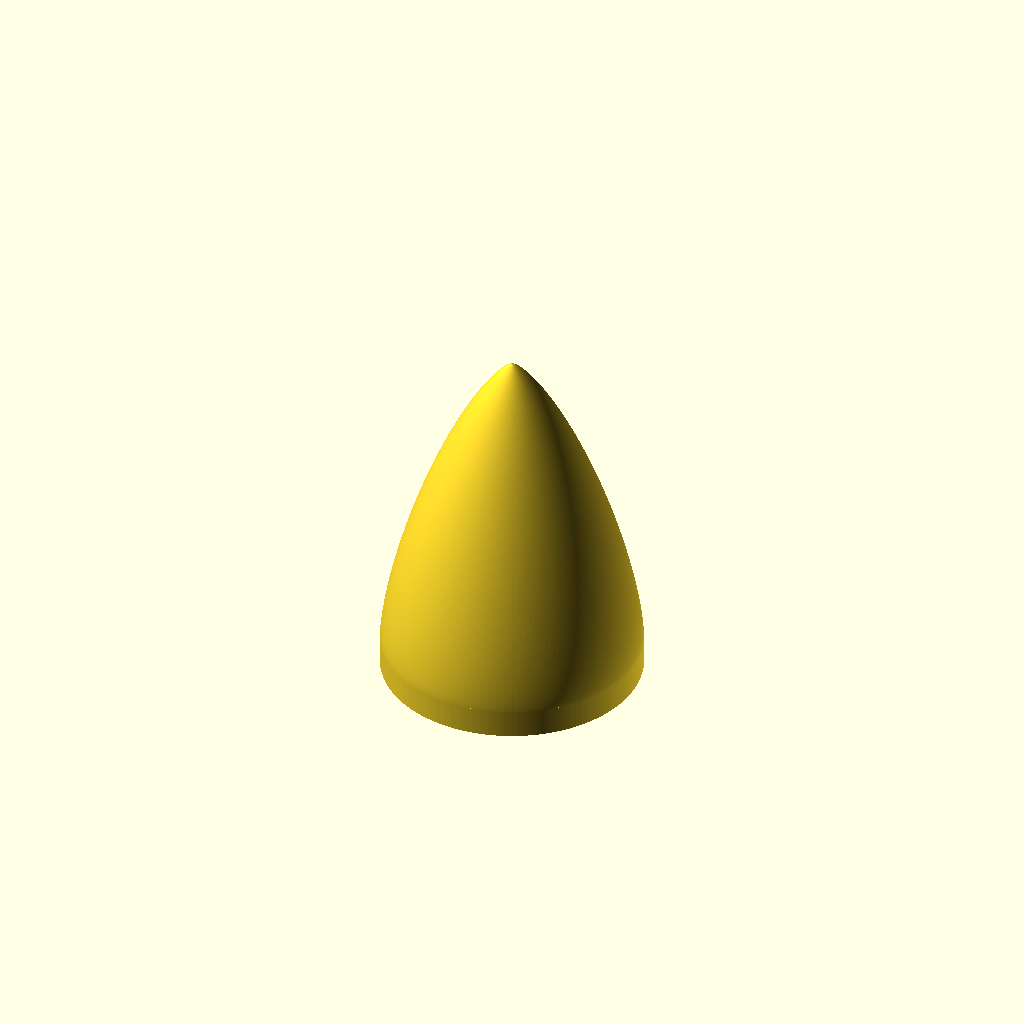
Cell 1 — every parameter at its default value.
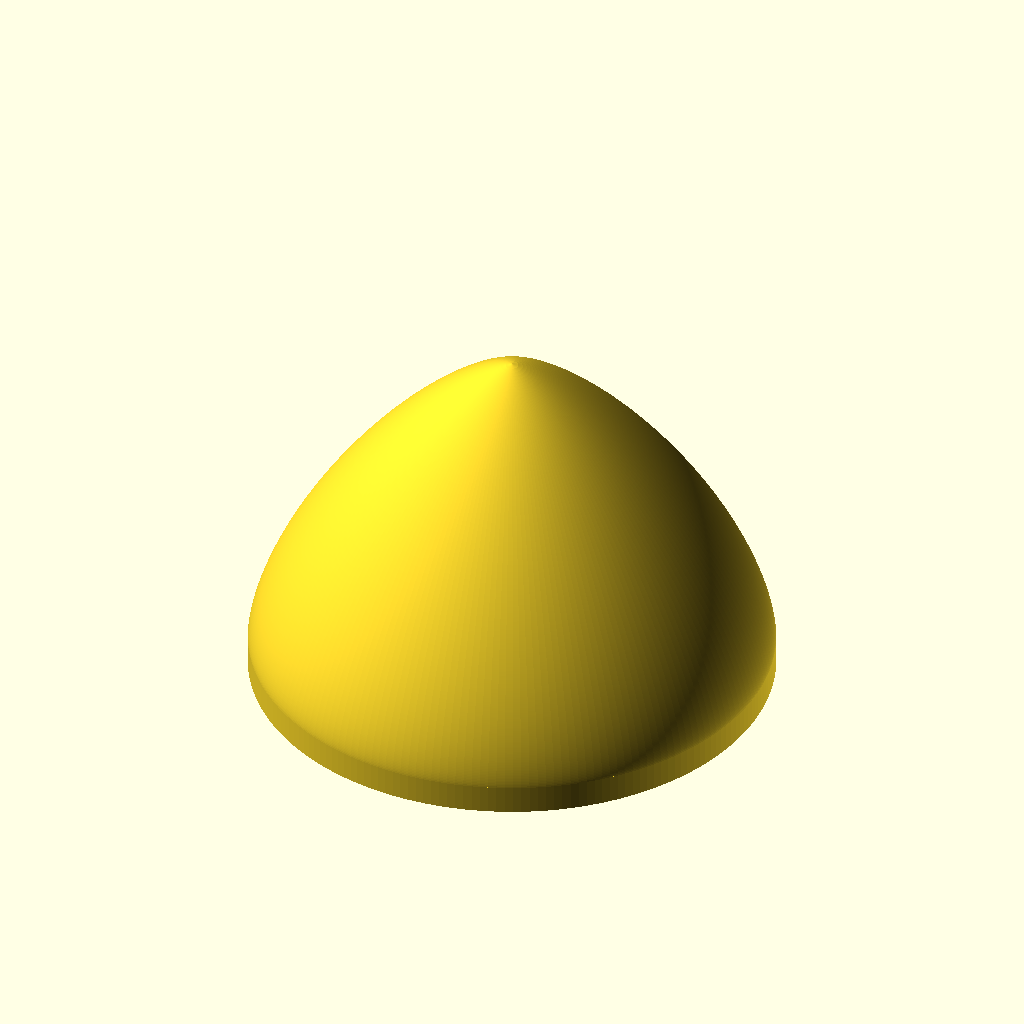
Cell 2: cone_diameter = 146 (everything else at default).
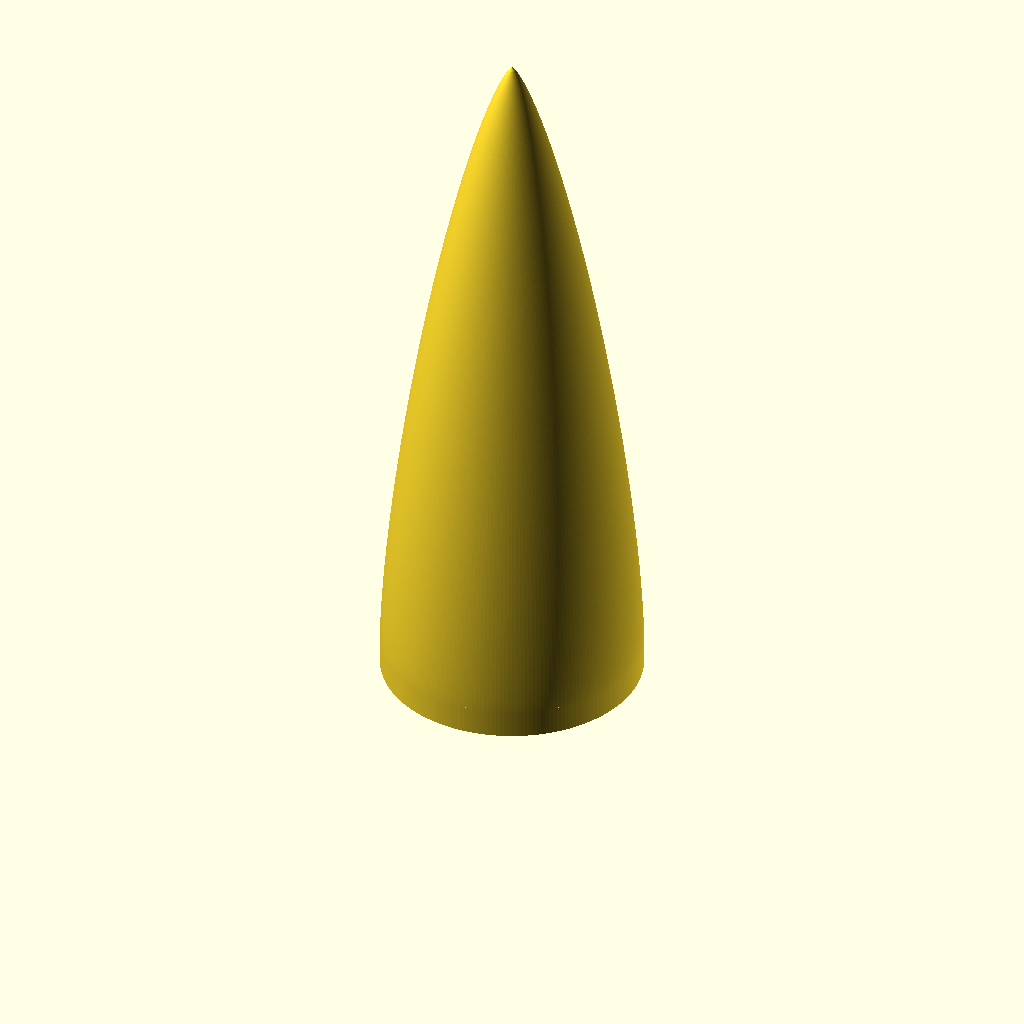
Cell 3: the same model with cone_length = 200.
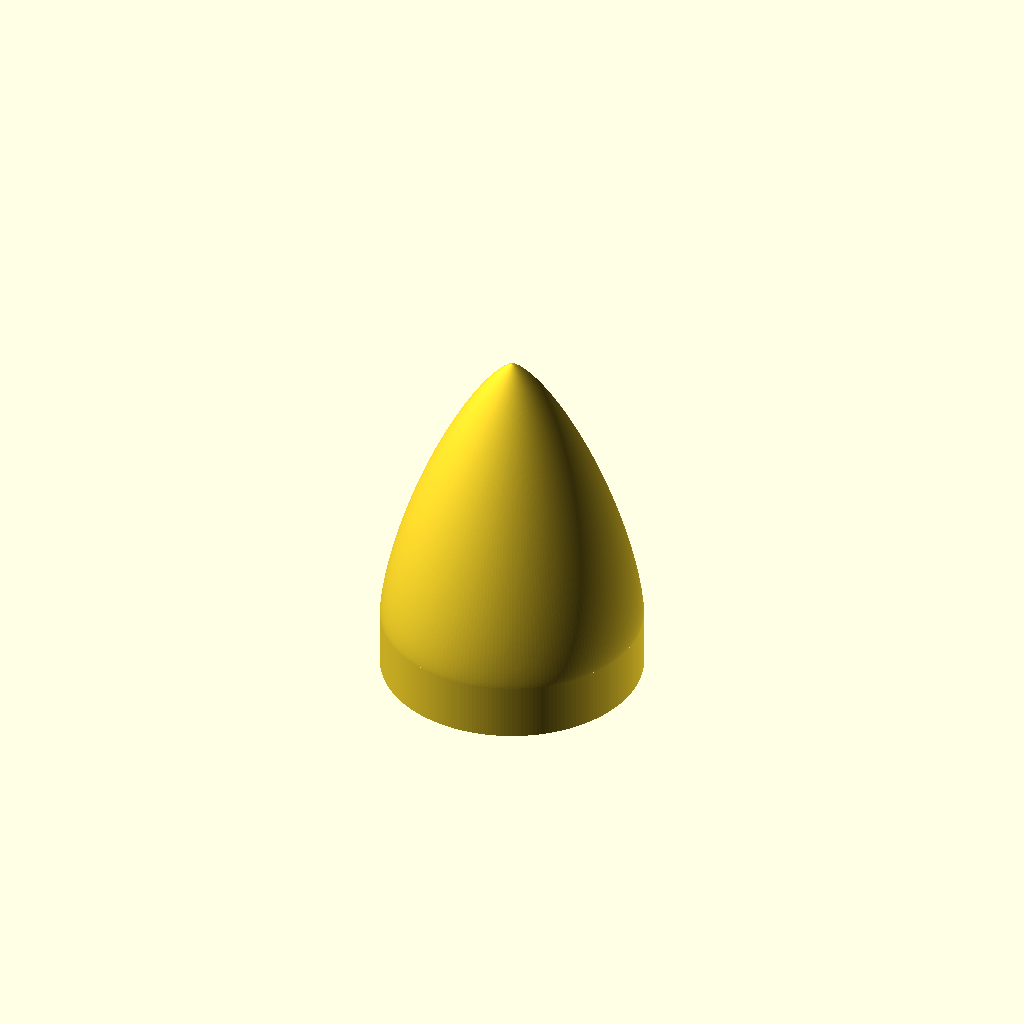
Cell 4: the same model with base_length = 16.
All cells are drawn from one camera (rotation 55°, 0°, 25°, orthographic, colour scheme Cornfield), so only the parameter changes between them.
The OpenSCAD source (openscad/objects/wrappers/rocket_nose_cone.scad):
// orcad wrapper for CGrassin/rocketry (MIT): a Haack-series nose cone on a
// cylindrical shoulder. A c_factor of 0 gives the von Karman (LD-Haack) profile.
use <cg-rassin-rocketry-7b7783a3/3D_models/KeplerMK1_NoseCone.scad>

cone_diameter = 73;
cone_length = 100;
base_length = 8;
c_factor = 0;
resolution = 200;

cylinder(base_length, d = cone_diameter, $fn = resolution);
translate([0, 0, base_length])
    cone_haack(C = c_factor, R = cone_diameter / 2, L = cone_length - base_length, s = resolution);
Customizer parameters (derived from the source; name, type, default, range or options):
cone_diameter: number, default 73
cone_length: number, default 100
base_length: number, default 8
c_factor: number, default 0
resolution: number, default 200
